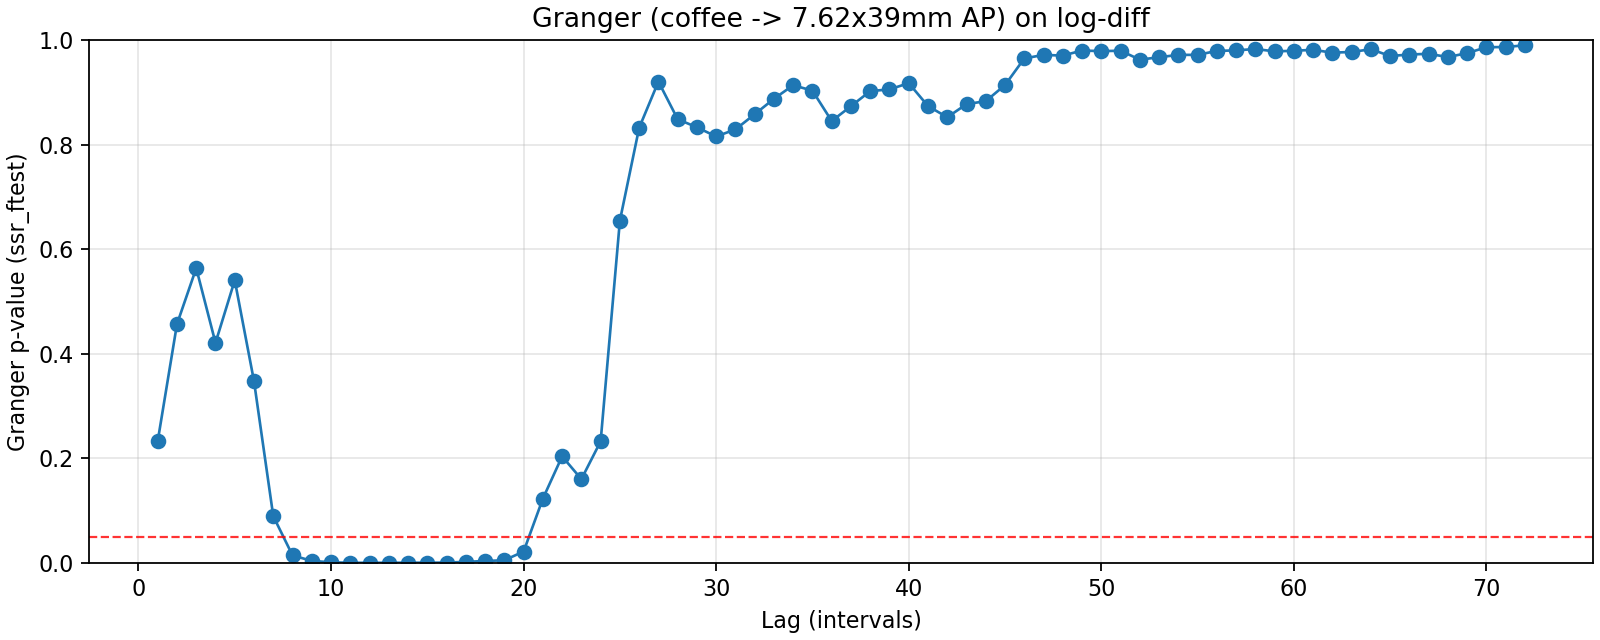

The file beside this chart, header and first rows:
lag, ssr_ftest_pvalue, ssr_ftest_stat
1.0, 0.233, 1.424
2.0, 0.4566, 0.7844
3.0, 0.5637, 0.681
4.0, 0.4208, 0.9738
5.0, 0.5405, 0.8129
6.0, 0.3475, 1.121
7.0, 0.08932, 1.772
8.0, 0.01442, 2.399
9.0, 0.003797, 2.725
10.0, 0.00112, 2.957
11.0, 0.000197, 3.276
12.0, 0.0001729, 3.18
13.0, 0.0002348, 3.004
14.0, 0.0003529, 2.827
15.0, 0.0003462, 2.753
16.0, 0.0005325, 2.602
17.0, 0.001996, 2.299
18.0, 0.003591, 2.147
19.0, 0.005022, 2.05
20.0, 0.02169, 1.749
21.0, 0.1228, 1.37
22.0, 0.2038, 1.24
23.0, 0.1601, 1.294
24.0, 0.2325, 1.199
25.0, 0.6546, 0.8663
26.0, 0.832, 0.7331
27.0, 0.9205, 0.6426
28.0, 0.8486, 0.7275
29.0, 0.833, 0.7459
30.0, 0.8155, 0.7647
31.0, 0.829, 0.7573
32.0, 0.858, 0.7357
33.0, 0.8876, 0.711
34.0, 0.9136, 0.6862
35.0, 0.9031, 0.7023
36.0, 0.845, 0.7611
37.0, 0.8734, 0.7394
38.0, 0.9023, 0.7141
39.0, 0.9055, 0.714
40.0, 0.9175, 0.7038
41.0, 0.8736, 0.7514
42.0, 0.8523, 0.7722
43.0, 0.8774, 0.7536
44.0, 0.8831, 0.7511
45.0, 0.9139, 0.7232
46.0, 0.9647, 0.6531
47.0, 0.9716, 0.6412
48.0, 0.9702, 0.6477
49.0, 0.9799, 0.6253
50.0, 0.9787, 0.632
51.0, 0.9795, 0.6327
52.0, 0.9624, 0.6752
53.0, 0.967, 0.6689
54.0, 0.9716, 0.6617
55.0, 0.9715, 0.6644
56.0, 0.9792, 0.6478
57.0, 0.9801, 0.6477
58.0, 0.9828, 0.6418
59.0, 0.9782, 0.6581
60.0, 0.9794, 0.6571
... 12 more rows
